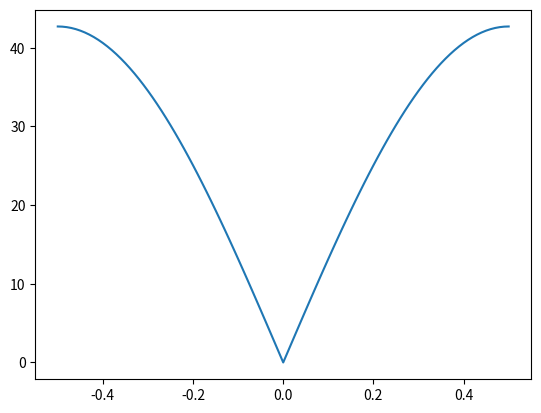

Python code for this plot:
import numpy as np
import matplotlib.pyplot as plt


def calc_fc(r,sigma,epsilon):
    ind = np.flatnonzero(r == 0.0)
    r[ind] = 1.0
    fc = 24*epsilon/r**2*(-26*(sigma/r)**12+7*(sigma/r)**6)
    r[ind] = 0.0
    fc[ind] = 0.0
    fc[ind] = -np.sum(fc) # acoustic sum rule
    return fc

def get_dynmat(q,r,fc):
    dynmat = np.sum(np.exp(2j*np.pi*q*r)*fc)
    return np.real(dynmat)

def get_freq(freq_sq):
    mask = -1*(freq_sq <= 0.0).astype(float)+(freq_sq >= 0).astype(float)
    freq = np.sqrt(np.abs(freq_sq))*mask
    return freq

## get force constants
nr = 25
sigma = 1 #1/2**(1/6)
epsilon = 1

r = np.arange(nr).astype(float)-nr//2 
fc = calc_fc(r,sigma,epsilon)

msg = ''
for ii in range(nr):
    msg += f'{r[ii]: 3.2f} {fc[ii]: 9.6f}\n'
print(msg)

## get phonon freqs
nq = 101
q = np.linspace(-0.5,0.5,nq)
freq_sq = np.zeros(nq)
for ii in range(nq):
    freq_sq[ii] = get_dynmat(q[ii],r,fc)
freq = get_freq(freq_sq)

import matplotlib.pyplot as plt
plt.plot(q,freq)
plt.show()

